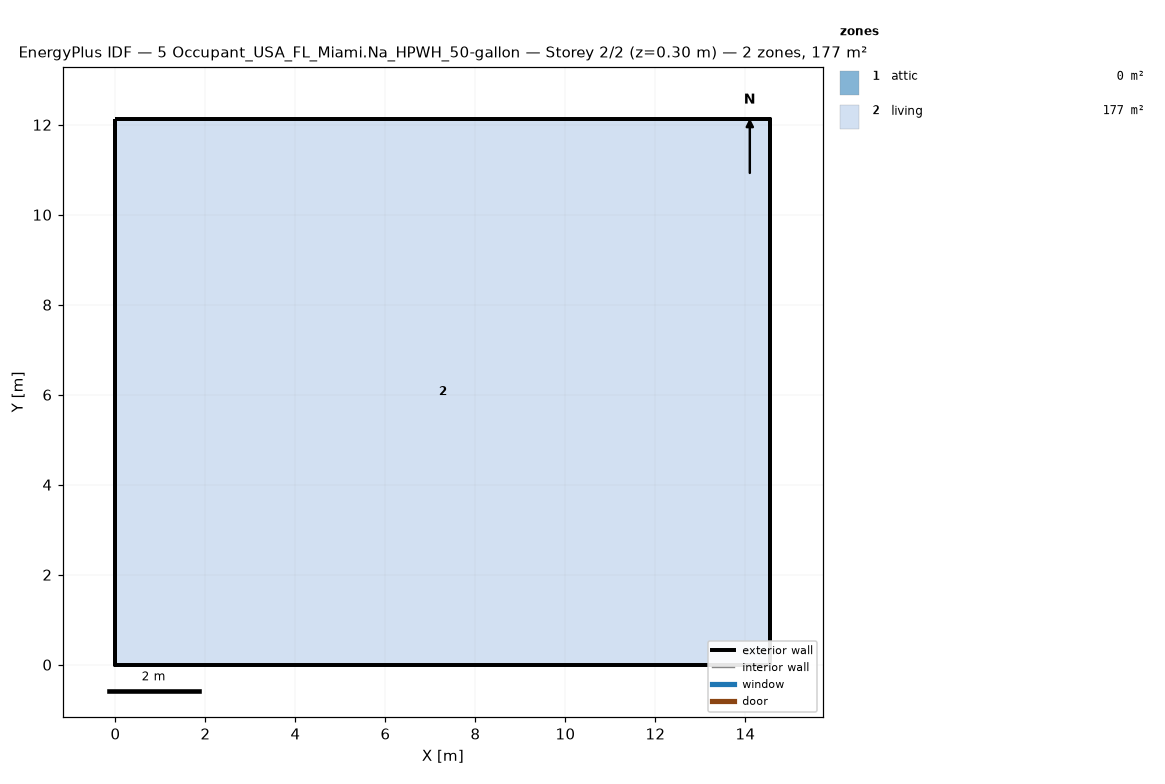
=== STOREY PLAN SPEC (per zone: floor XY polygon, exterior-wall plan segments, windows/doors) ===
zone 1: attic  (0.0 m²)
  exterior wall: (14.55, 0.00) – (14.55, 12.13) – (14.55, 6.06)  [18.2 m]
  exterior wall: (0.00, 12.13) – (0.00, 0.00) – (0.00, 6.06)  [18.2 m]
zone 2: living  (176.5 m²)
  floor: (0.00, 0.00) (0.00, 12.13) (14.55, 12.13) (14.55, 0.00)
  exterior wall: (0.00, 0.00) – (14.55, 0.00)  [14.6 m]
  exterior wall: (14.55, 0.00) – (14.55, 12.13)  [12.1 m]
  exterior wall: (14.55, 12.13) – (0.00, 12.13)  [14.6 m]
  exterior wall: (0.00, 12.13) – (0.00, 0.00)  [12.1 m]

=== DERIVED (storey summary) ===
Building: 5 Occupant_USA_FL_Miami.Na_HPWH_50-gallon
Storey: 2 of 2  (floor level z = 0.30 m)
Storey gross floor area: 176.5 m²
Zones on this storey: 2
  - attic: floor 0.0 m²; exterior wall 36.4 m (24.5 m²); WWR 0.0%
  - living: floor 176.5 m²; exterior wall 53.4 m (146.4 m²); WWR 0.0%
Zone adjacency: (none detected)